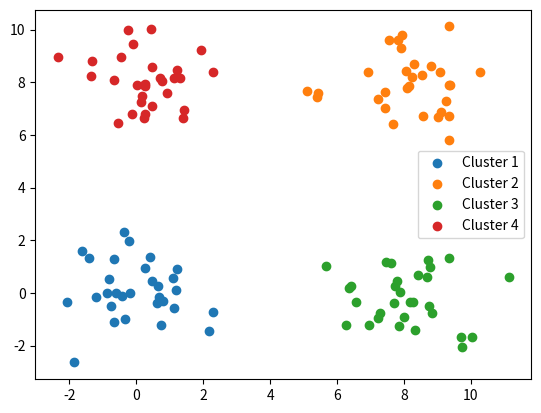

Reproduce this figure in Python.
import numpy as np
import matplotlib.pyplot as plt

def hierarchical_clustering(x):
    n = x.shape[0]
    clusters = [{i} for i in range(n)]
    while len(clusters) > 4:
        min_dist = float('inf')
        merge_i, merge_j = -1, -1
        for i in range(len(clusters)):
            for j in range(i + 1, len(clusters)):
                dist = min([np.linalg.norm(x[p1] - x[p2]) for p1 in clusters[i] for p2 in clusters[j]])
                if dist < min_dist:
                    min_dist = dist
                    merge_i, merge_j = i, j
        clusters[merge_i] = clusters[merge_i].union(clusters[merge_j])
        del clusters[merge_j]
    return clusters

n = 30
x1 = np.random.randn(n, 2)
x2 = np.random.randn(n, 2) + np.array([8, 8])
x3 = np.random.randn(n, 2) + np.array([8, 0])
x4 = np.random.randn(n, 2) + np.array([0, 8])
x = np.vstack((x1, x2, x3, x4))



result = hierarchical_clustering(x)

for i, cluster in enumerate(result):
    cluster_points = np.array([x[j] for j in cluster])
    plt.scatter(cluster_points[:, 0], cluster_points[:, 1], label=f'Cluster {i+1}')

plt.legend()
plt.show()
